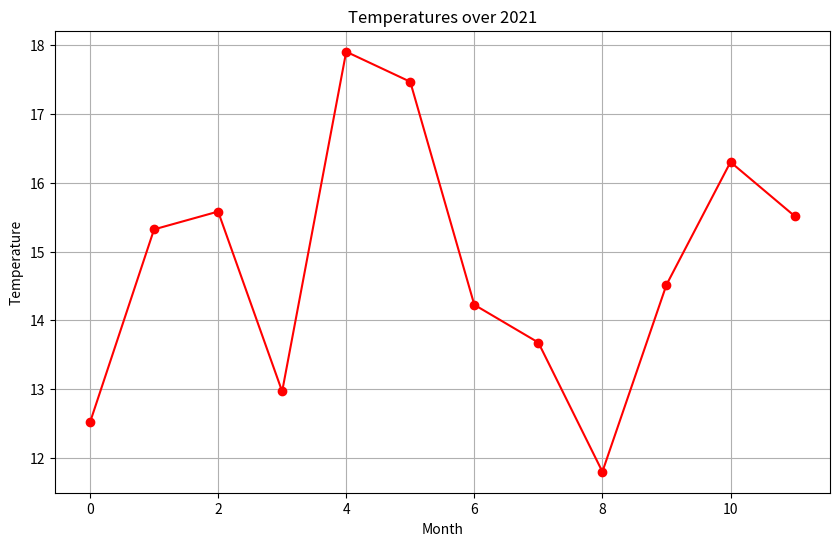

Reproduce this figure in Python.
import numpy as np
import datetime, calendar
import pandas as pd
import matplotlib.pyplot as plt

# create / import the dataset
year = 2021
temperatures = np.random.randint(-5,37, size=365)


# 2. **Calculate Basic Statistics:**
#    - Find the mean, median, and standard deviation of the temperatures.
mean_temp = np.mean(temperatures)
median_temp = np.median(temperatures)
std_temp = np.std(temperatures)

print(f"Mean Temp: {mean_temp}\nMedian Temp: {median_temp} \nStandard Deviation: {std_temp}")

#    - Identify the hottest and coldest days.
hottest_day = np.max(temperatures)
coldest_day = np.min(temperatures)
print(f"The hottest day of the year was: {np.argmax(temperatures)}th day with {hottest_day} celsius!\n The coldest day of the year was:{np.argmin(temperatures)}th day of the year measuring {coldest_day}celsius")


# 3. **Monthly Analysis:**
#    - Divide the data into 12 months, assuming 30 days for simplicity.
#    - Calculate the average temperature for each month.
## dividing the month using slicing and datetime module to calculate for the year.

month_days = {}
total_days = 0

for month in range(1, 13):  # Iterate through all months (1 to 12)
    _, num_days = calendar.monthrange(year, month)  # Returns the number of days in the month
    # print(f"Month {month}: {num_days} days")
    total_days += num_days
    month_days[f'{month}'] = (num_days, total_days)

print(month_days)

# now that we have the dates... we can loop through each of them;
monthly_mean = {}
monthly_median = {}
monthly_std = {}
monthly_min = {}
monthly_max = {}

for month, (num_days, total_days) in month_days.items():
    # slice the dataset
    month_subset = temperatures[(total_days-num_days):(total_days)]
    monthly_mean[month] = np.mean(month_subset)
    monthly_median[month] = np.median(month_subset)
    monthly_std[month] = np.std(month_subset)
    monthly_max[month] = np.max(month_subset)
    monthly_min[month] = np.min(month_subset)

    print(f"""\n\n---
    Month {month} temperature stats:
    mean: {np.mean(month_subset)}
    median: {np.median(month_subset)}
    standard dev: {np.std(month_subset)}
    max temp: {np.max(month_subset)}
    min temp: {np.min(month_subset)}

    dataset: {month_subset}
---""")

####
monthly_temps = []
for month, mean_temp in monthly_mean.items():
    monthly_temps.append(mean_temp)
monthly_temps = np.array(monthly_temps)


plt.figure(figsize=(10,6))
# plt.plot(temperatures, marker='o', linestyle='-', color='b')  # Plotting the sales data
plt.plot(monthly_temps, marker='o', linestyle='-', color='r')
plt.title("Temperatures over 2021")
plt.xlabel("Month")
plt.ylabel("Temperature")
plt.grid(True)
plt.show()






## dividing the month using pandas dataframe
# date_range = pd.date_range(start="1/1/2021", end='12/31/2021', freq='D')
# df = pd.DataFrame(date_range, columns=['date'])
# df['temperature'] = temperatures
# df.set_index('date', inplace=True)
# print(df)

# monthly_temperatures = df.resample('M').mean()
# print(monthly_temperatures)